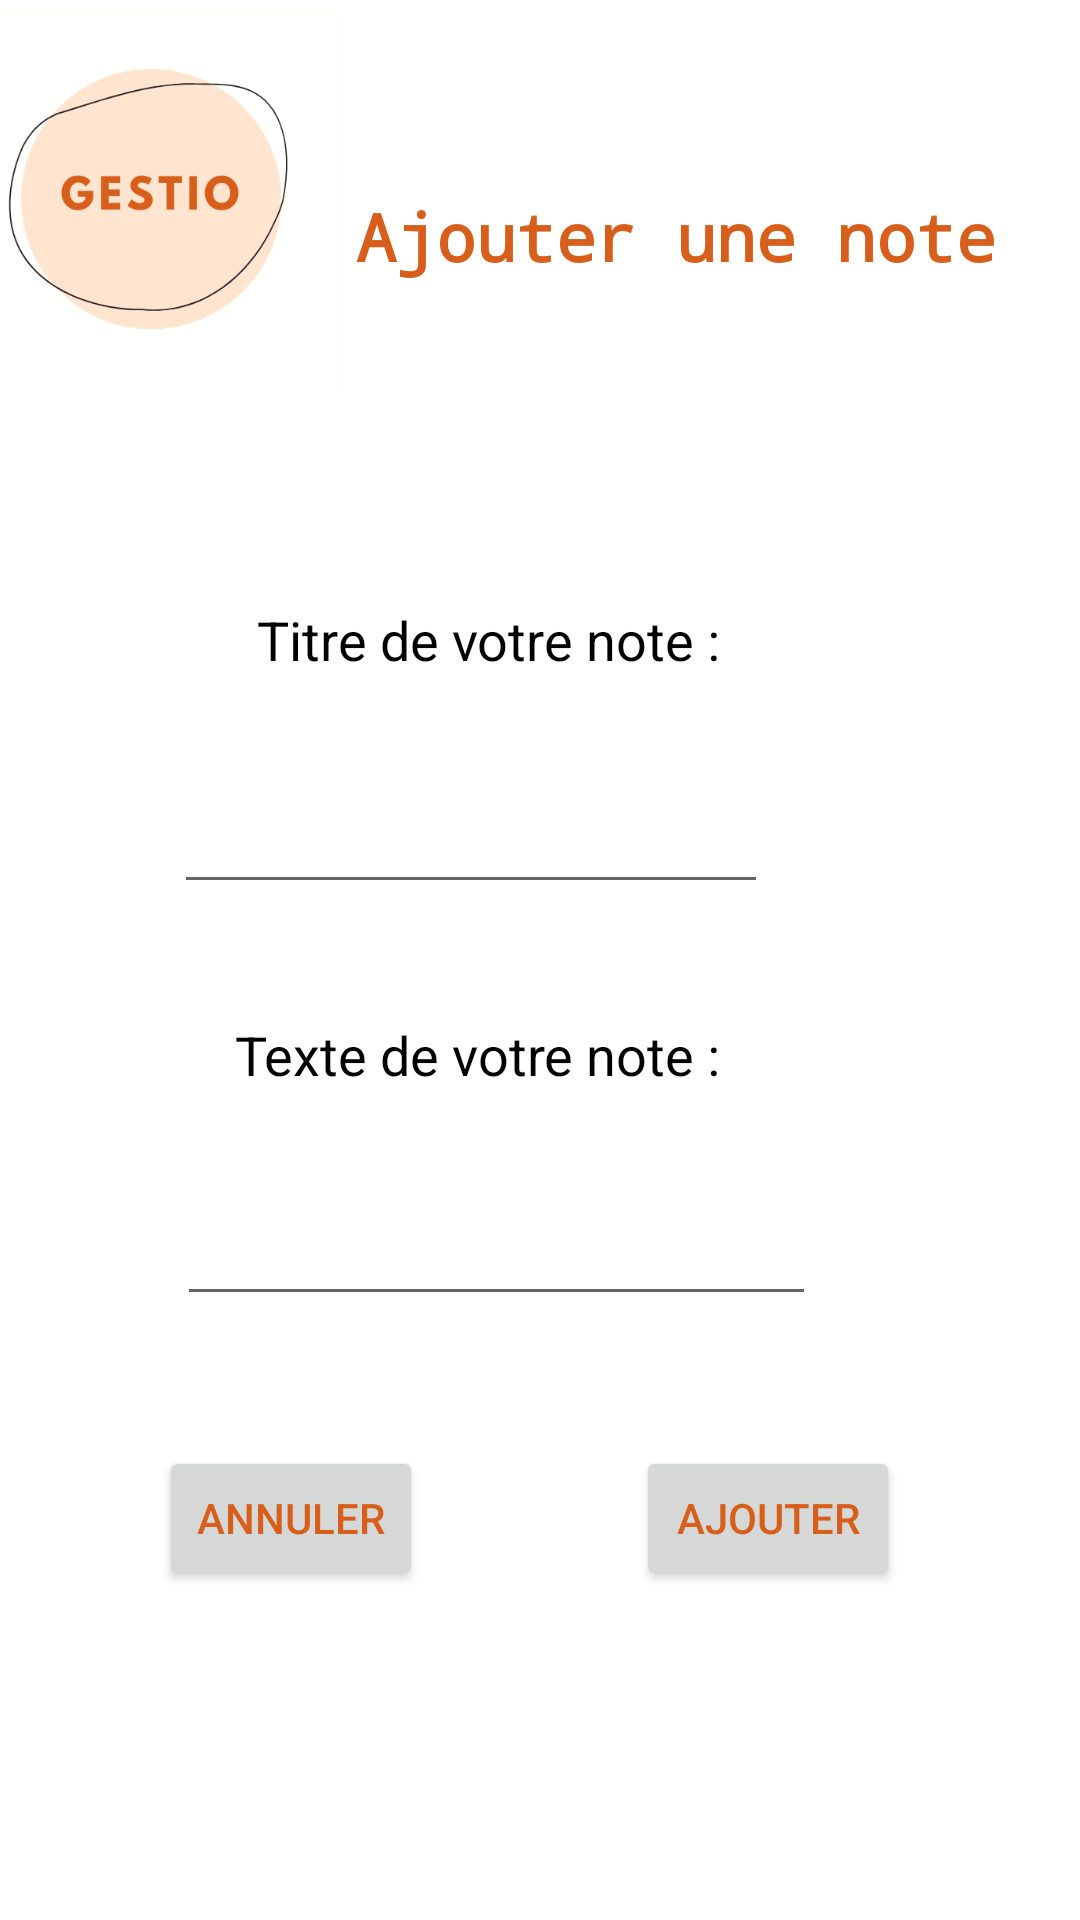

Reconstruct the res/layout file that produces this screen, plus the resources it refers to.
<!-- AndroidManifest.xml: application theme Theme.Rest -->
<!-- res/layout/activity_ajout_note.xml -->
<?xml version="1.0" encoding="utf-8"?>
<androidx.constraintlayout.widget.ConstraintLayout xmlns:android="http://schemas.android.com/apk/res/android"
    xmlns:app="http://schemas.android.com/apk/res-auto"
    xmlns:tools="http://schemas.android.com/tools"
    android:layout_width="match_parent"
    android:layout_height="match_parent"
    tools:context=".AjoutNote">


    <ImageView
        android:id="@+id/logoGestio9"
        android:layout_width="144dp"
        android:layout_height="131dp"
        android:layout_marginStart="3dp"
        android:layout_marginTop="2dp"
        android:layout_marginEnd="264dp"
        android:layout_marginBottom="147dp"
        app:layout_constraintEnd_toEndOf="parent"
        app:layout_constraintStart_toStartOf="parent"
        app:layout_constraintTop_toTopOf="parent"
        app:srcCompat="@drawable/logo_gestio" />

    <TextView
        android:id="@+id/textnote"
        android:layout_width="wrap_content"
        android:layout_height="wrap_content"
        android:layout_marginTop="64dp"
        android:layout_marginEnd="28dp"
        android:fontFamily="monospace"
        android:text="Ajouter une note"
        android:textColor="#D75F1B"
        android:textSize="22sp"
        android:textStyle="bold|normal"
        app:layout_constraintEnd_toEndOf="parent"
        app:layout_constraintTop_toTopOf="parent" />


    <TextView
        android:id="@+id/textnote2"
        android:layout_width="wrap_content"
        android:layout_height="wrap_content"
        android:layout_marginTop="68dp"
        android:layout_marginEnd="120dp"
        android:fontFamily="sans-serif"
        android:gravity="center|clip_vertical|center_horizontal|fill_horizontal"
        android:text="Titre de votre note :"
        android:textColor="@android:color/black"
        android:textSize="18sp"
        app:layout_constraintEnd_toEndOf="parent"
        app:layout_constraintTop_toBottomOf="@+id/logoGestio9" />

    <EditText
        android:id="@+id/textview_titre"
        android:layout_width="198dp"
        android:layout_height="44dp"
        android:layout_marginTop="32dp"
        android:layout_marginEnd="104dp"
        android:ems="10"
        android:fontFamily="sans-serif"
        android:inputType="textPersonName"
        android:textSize="17sp"
        app:layout_constraintEnd_toEndOf="parent"
        app:layout_constraintTop_toBottomOf="@+id/textnote2" />


    <EditText
        android:id="@+id/textview_note"
        android:layout_width="213dp"
        android:layout_height="38dp"
        android:layout_marginTop="37dp"
        android:layout_marginEnd="88dp"
        android:ems="10"
        android:inputType="textPersonName"

        app:layout_constraintEnd_toEndOf="parent"
        app:layout_constraintTop_toBottomOf="@+id/textnote3" />

    <TextView
        android:id="@+id/textnote3"
        android:layout_width="wrap_content"
        android:layout_height="wrap_content"
        android:layout_marginTop="38dp"
        android:layout_marginEnd="120dp"
        android:fontFamily="sans-serif"
        android:gravity="center"
        android:text="Texte de votre note :"
        android:textColor="@android:color/black"

        android:textSize="18sp"
        app:layout_constraintEnd_toEndOf="parent"
        app:layout_constraintTop_toBottomOf="@+id/textview_titre" />

    <Button
        android:id="@+id/button_ok_n"
        android:layout_width="wrap_content"
        android:layout_height="wrap_content"
        android:layout_marginEnd="60dp"
        android:layout_marginBottom="110dp"
        android:text="Ajouter"
        android:textColor="#D75F1B"
        app:layout_constraintBottom_toBottomOf="parent"
        app:layout_constraintEnd_toEndOf="parent" />

    <Button
        android:id="@+id/button_cancel_n"
        android:layout_width="wrap_content"
        android:layout_height="wrap_content"
        android:layout_marginStart="53dp"
        android:layout_marginBottom="110dp"
        android:text="Annuler"
        android:textColor="#D75F1B"
        app:layout_constraintBottom_toBottomOf="parent"
        app:layout_constraintStart_toStartOf="parent" />

    <ListView
        android:id="@+id/listview_notes"
        android:layout_width="match_parent"
        android:layout_height="match_parent" />
    



</androidx.constraintlayout.widget.ConstraintLayout>
    
<!-- resources referenced by this layout -->
<resources>
  <!-- drawable logo_gestio: png bitmap (drawable, 23724 bytes) -->
  <style name="Theme.Rest" parent="Theme.MaterialComponents.DayNight.DarkActionBar">
          
          <item name="colorPrimary">@color/couleur_bouton</item>
          <item name="colorPrimaryVariant">@color/purple_700</item>
          <item name="colorOnPrimary">@color/white</item>
          
          <item name="colorSecondary">@color/teal_200</item>
          <item name="colorSecondaryVariant">@color/teal_700</item>
          <item name="colorOnSecondary">@color/black</item>
          
          <item name="android:statusBarColor">?attr/colorPrimaryVariant</item>
          
      </style>
  <color name="couleur_bouton">#FEE3CE</color>
  <color name="purple_700">#FF3700B3</color>
  <color name="white">#FFFFFFFF</color>
  <color name="teal_200">#FF03DAC5</color>
  <color name="teal_700">#FF018786</color>
  <color name="black">#FF000000</color>
</resources>
